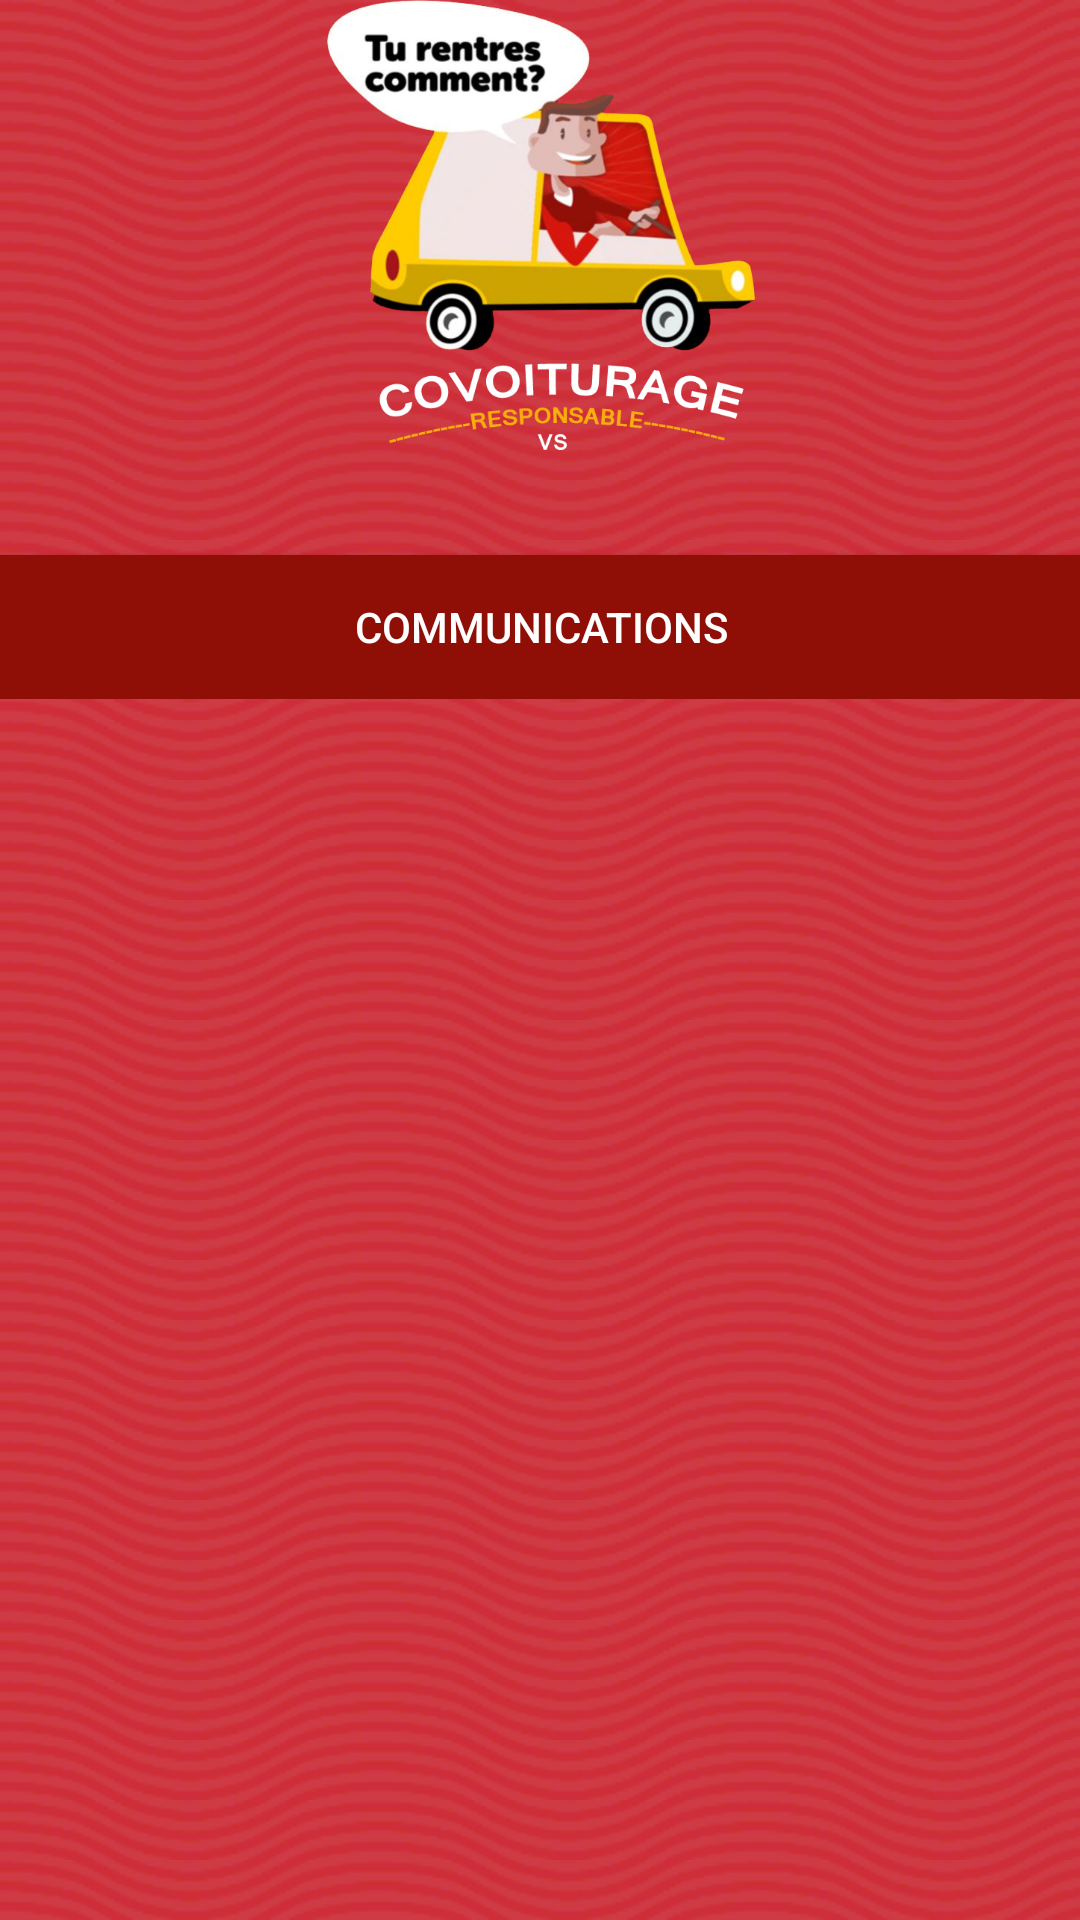

Reconstruct the res/layout file that produces this screen, plus the resources it refers to.
<!-- AndroidManifest.xml: activity theme Theme.AppCompat -->
<!-- res/layout/activity_festival.xml -->
<?xml version="1.0" encoding="utf-8"?>
<ScrollView
    android:layout_height="match_parent"
    android:layout_width="match_parent"
    android:layout_gravity="center_horizontal"
    android:paddingBottom="@dimen/activity_vertical_margin"
    android:paddingLeft="@dimen/activity_horizontal_margin"
    android:paddingRight="@dimen/activity_horizontal_margin"
    android:paddingTop="@dimen/activity_vertical_margin"
    android:background="@layout/drawable_back"
    tools:context=".TransportActivity"
    xmlns:tools="http://schemas.android.com/tools"
    xmlns:android="http://schemas.android.com/apk/res/android" >

<RelativeLayout xmlns:android="http://schemas.android.com/apk/res/android"
    xmlns:tools="http://schemas.android.com/tools"
    android:layout_width="match_parent"
    android:layout_height="match_parent"
    android:background="@layout/drawable_back"
    android:paddingBottom="@dimen/activity_vertical_margin"
    android:paddingLeft="@dimen/activity_horizontal_margin"
    android:paddingRight="@dimen/activity_horizontal_margin"
    android:paddingTop="@dimen/activity_vertical_margin"
    tools:context=".FestivalActivity">
    <ImageView
        android:layout_width="wrap_content"
        android:layout_height="150dp"
        android:id="@+id/imageView"
        android:src="@mipmap/logo"
        android:layout_alignParentTop="true"
        android:layout_centerHorizontal="true" />
    <ListView
        android:layout_width="wrap_content"
        android:layout_height="wrap_content"
        android:id="@+id/listView"
        android:layout_below="@+id/imageView"
        style="@style/ListViewStyle.Light"
        android:background="@layout/rounded_corners"
        android:layout_marginTop="20dp" />


    <Button
        android:layout_width="match_parent"
        android:layout_height="wrap_content"
        android:text="Communications"
        android:id="@+id/communicationButton"
        android:layout_below="@+id/listView"
        android:background="@color/mainListFont"
        android:layout_centerHorizontal="true"
        android:layout_marginTop="15dp"/>
</RelativeLayout>
</ScrollView>
<!-- res/layout/drawable_back.xml (included above) -->
<?xml version="1.0" encoding="utf-8"?>
<bitmap xmlns:android="http://schemas.android.com/apk/res/android"
    android:src="@mipmap/pattern"
    android:tileMode="repeat"  android:layout_height="10dp" android:layout_width="60dp"/>
<!-- res/layout/rounded_corners.xml (included above) -->
<?xml version="1.0" encoding="utf-8"?>
<shape xmlns:android="http://schemas.android.com/apk/res/android"
    android:shape="rectangle"  android:layout_height="5dp" android:layout_width="5dp">
    <gradient android:startColor="#ffffff" android:endColor="#ffffff"
        android:angle="270"/>

    <corners android:bottomRightRadius="5dp" android:bottomLeftRadius="5dp"
        android:topLeftRadius="5dp" android:topRightRadius="5dp"/>
</shape>
<!-- resources referenced by this layout -->
<resources>
  <color name="mainListFont">#8f0e05</color>
  <!-- mipmap logo: png bitmap (mipmap-mdpi, 194008 bytes) -->
  <!-- mipmap pattern: png bitmap (mipmap-mdpi, 16934 bytes) -->
  <style name="ListViewStyle.Light" parent="android:style/Widget.ListView">
          <item name="android:divider">@color/mainListDivider</item>
          <item name="android:dividerHeight">1dp</item>
          <item name="android:background">@color/mainList</item>
          <item name="android:cacheColorHint">#00000000</item>
      </style>
  <color name="mainListDivider">#a2c21306</color>
  <color name="mainList">#FFFFFF</color>
</resources>
